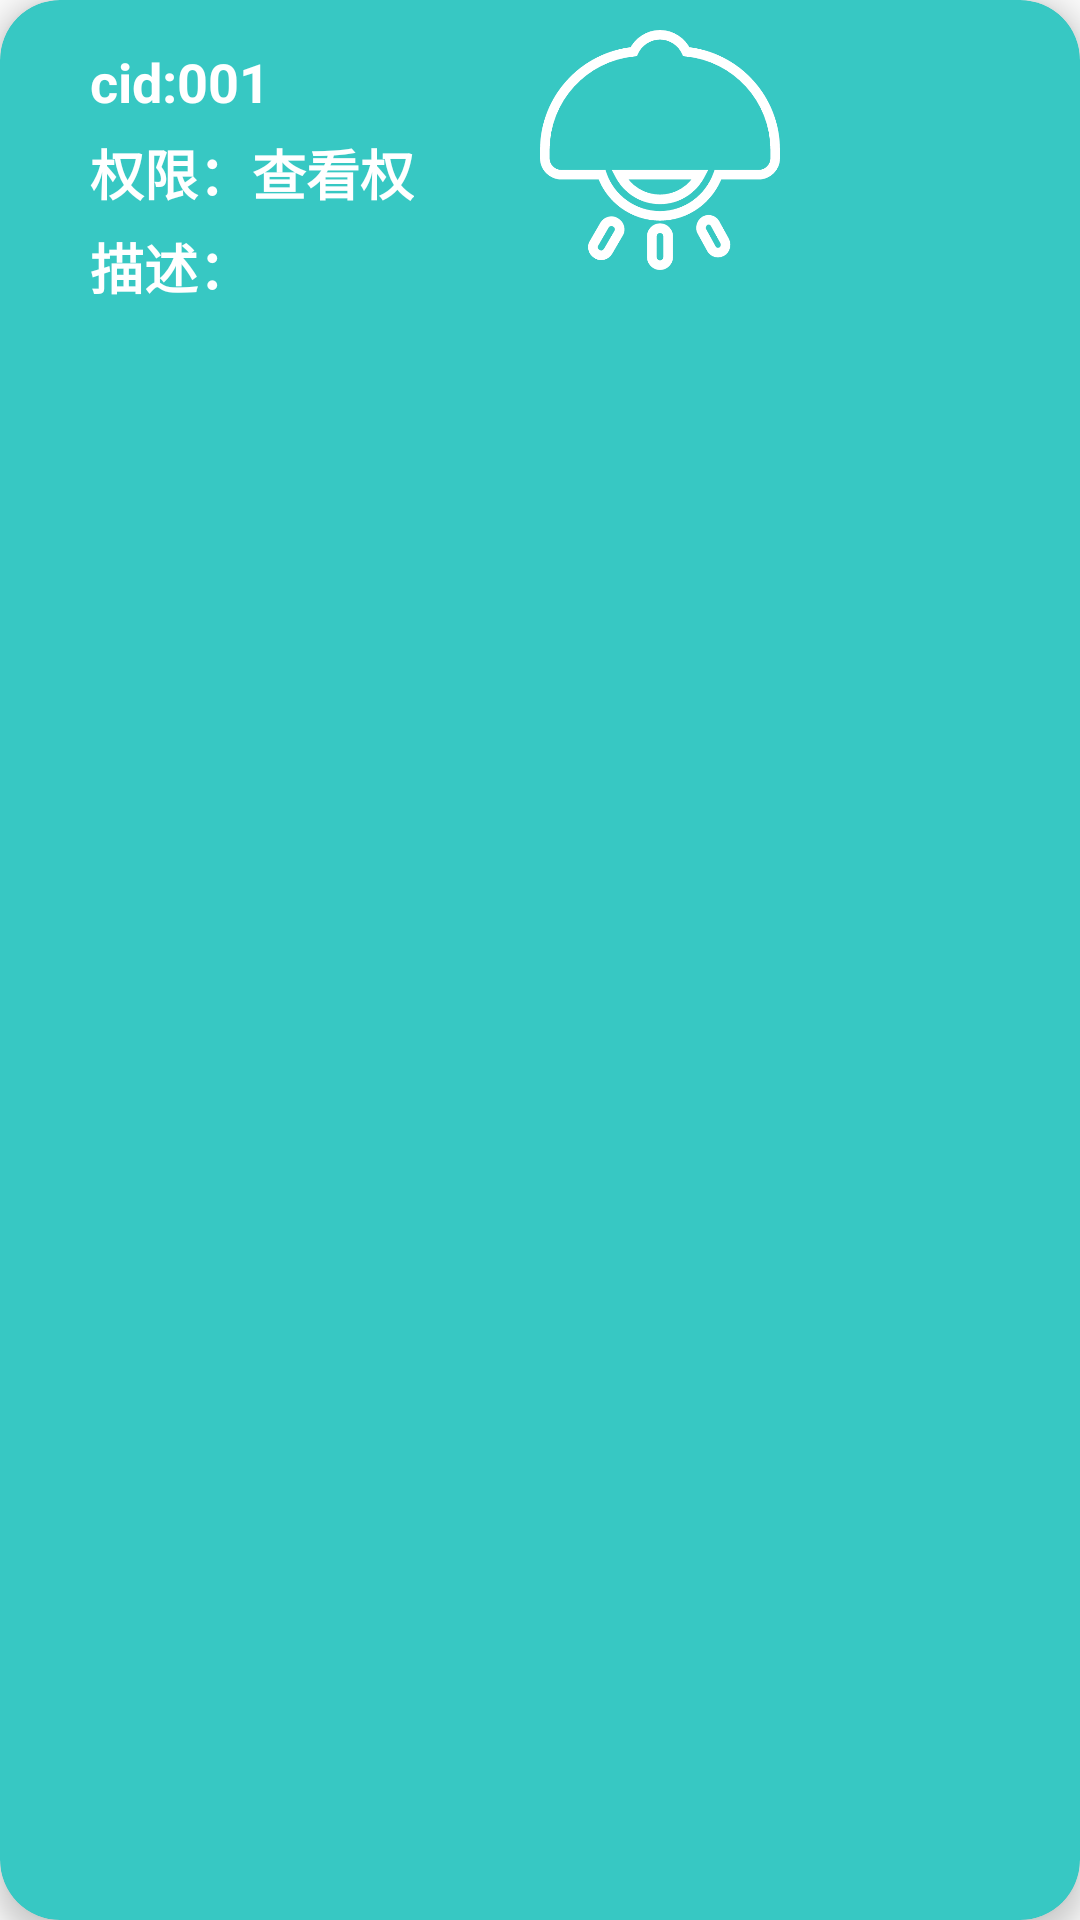

Android layout source for this screen:
<!-- AndroidManifest.xml: application theme Theme.DangerBehiviorDetect -->
<!-- res/layout/chart_item.xml -->
<?xml version="1.0" encoding="utf-8"?>
<androidx.cardview.widget.CardView xmlns:android="http://schemas.android.com/apk/res/android"
    android:layout_width="wrap_content"
    android:layout_height="wrap_content"
    xmlns:app="http://schemas.android.com/apk/res-auto"
    app:cardElevation="5dp"
    app:cardCornerRadius="20dp"
    android:id="@+id/chart_item"
    android:backgroundTint="#37C8C3"
    android:focusable="true"
    android:clickable="true"
    android:foreground="?android:attr/selectableItemBackground">
    <RelativeLayout
        android:layout_marginLeft="30dp"
        android:layout_marginRight="30dp"
        android:layout_width="match_parent"
        android:layout_height="match_parent">
        <RelativeLayout
            android:id="@+id/chart_layout1"
            android:layout_width="wrap_content"
            android:layout_height="wrap_content">
            <TextView
                android:layout_marginTop="15dp"
                android:id="@+id/tv_chart_cid"
                android:layout_width="wrap_content"
                android:layout_height="wrap_content"
                android:text="cid:001"
                android:textSize="18sp"
                android:textStyle="bold"
                android:textColor="@color/white"/>
            <TextView
                android:layout_marginTop="5dp"
                android:layout_below="@+id/tv_chart_cid"
                android:id="@+id/tv_chart_authority"
                android:layout_width="wrap_content"
                android:layout_height="wrap_content"
                android:text="权限：查看权"
                android:textStyle="bold"
                android:textSize="18sp"
                android:textColor="@color/white"/>
            <TextView
                android:layout_marginTop="5dp"
                android:layout_below="@+id/tv_chart_authority"
                android:id="@+id/tv_chart_desc"
                android:layout_width="wrap_content"
                android:layout_height="wrap_content"
                android:text="描述："
                android:textStyle="bold"
                android:textSize="18sp"
                android:layout_marginBottom="10dp"
                android:textColor="@color/white"/>
        </RelativeLayout>


        <ImageView
            android:layout_marginTop="10dp"
            android:layout_marginLeft="150dp"
            android:layout_marginRight="30dp"
            android:src="@drawable/chart_camera"
            android:scaleType="fitCenter"
            android:id="@+id/chart_camera"
            android:layout_width="80dp"
            android:layout_height="80dp"/>


    </RelativeLayout>

</androidx.cardview.widget.CardView>
<!-- resources referenced by this layout -->
<resources>
  <color name="white">#FFFFFFFF</color>
  <!-- drawable chart_camera: png bitmap (drawable, 17749 bytes) -->
  <style name="Theme.DangerBehiviorDetect" parent="Theme.MaterialComponents.DayNight.DarkActionBar.Bridge">
          
          <item name="colorPrimary">@color/purple_500</item>
          <item name="colorPrimaryVariant">@color/purple_700</item>
          <item name="colorOnPrimary">@color/white</item>
          
          <item name="colorSecondary">@color/teal_200</item>
          <item name="colorSecondaryVariant">@color/teal_700</item>
          <item name="colorOnSecondary">@color/black</item>
          
          <item name="android:statusBarColor">?attr/colorPrimaryVariant</item>
          
      </style>
  <color name="purple_500">#FF6200EE</color>
  <color name="purple_700">#FF3700B3</color>
  <color name="teal_200">#FF03DAC5</color>
  <color name="teal_700">#FF018786</color>
  <color name="black">#FF000000</color>
</resources>
